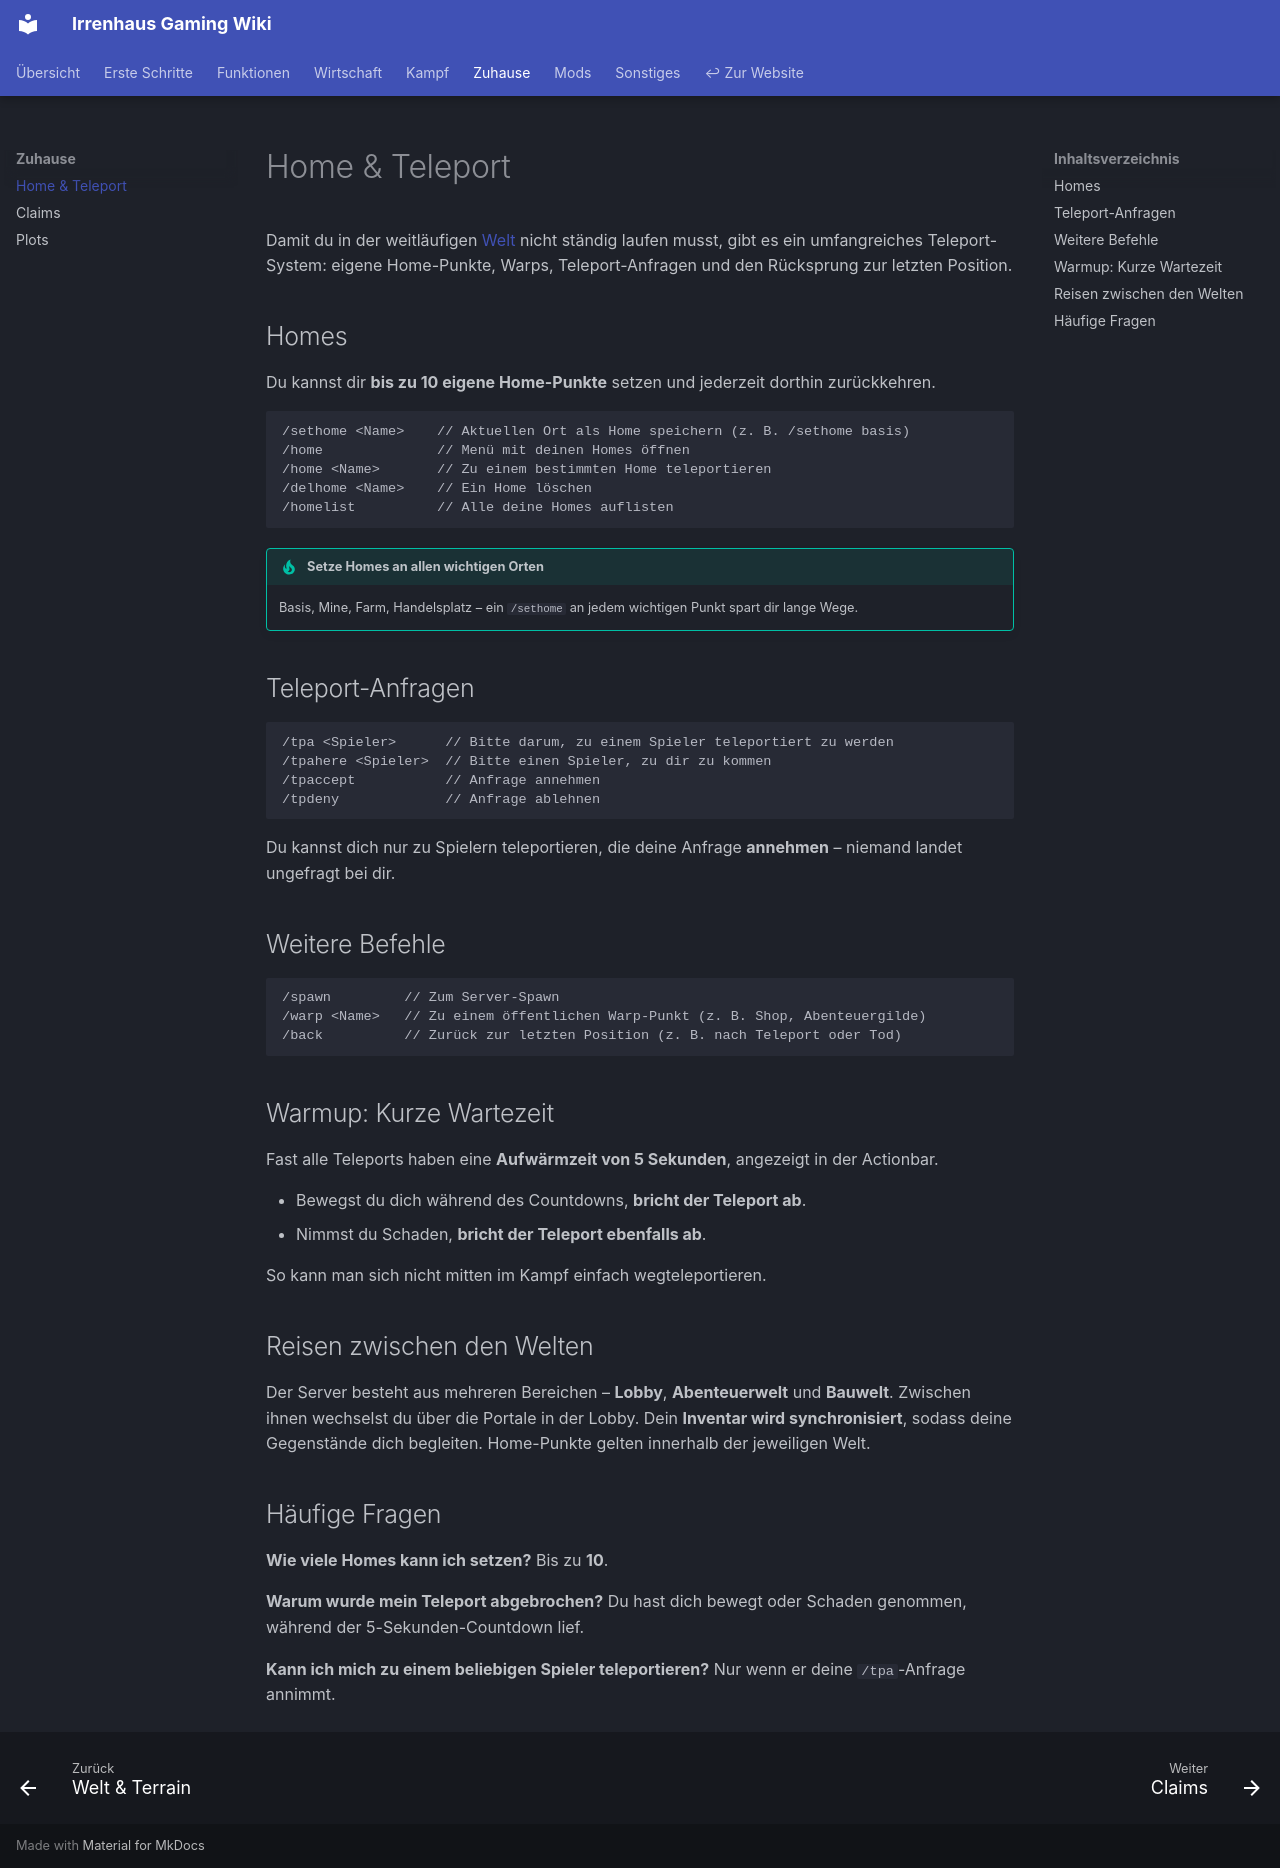

repository: Irrenhaus-Gaming/Irrenhaus-Gaming.github.io · page: zuhause/home-und-teleport/index.html · generator: mkdocs

# Home & Teleport

Damit du in der weitläufigen [Welt](../kampf/welt.md) nicht ständig laufen musst, gibt es ein umfangreiches Teleport-System: eigene Home-Punkte, Warps, Teleport-Anfragen und den Rücksprung zur letzten Position.

## Homes

Du kannst dir **bis zu 10 eigene Home-Punkte** setzen und jederzeit dorthin zurückkehren.

```
/sethome <Name>    // Aktuellen Ort als Home speichern (z. B. /sethome basis)
/home              // Menü mit deinen Homes öffnen
/home <Name>       // Zu einem bestimmten Home teleportieren
/delhome <Name>    // Ein Home löschen
/homelist          // Alle deine Homes auflisten
```

!!! tip "Setze Homes an allen wichtigen Orten"
    Basis, Mine, Farm, Handelsplatz – ein `/sethome` an jedem wichtigen Punkt spart dir lange Wege.

## Teleport-Anfragen

```
/tpa <Spieler>      // Bitte darum, zu einem Spieler teleportiert zu werden
/tpahere <Spieler>  // Bitte einen Spieler, zu dir zu kommen
/tpaccept           // Anfrage annehmen
/tpdeny             // Anfrage ablehnen
```

Du kannst dich nur zu Spielern teleportieren, die deine Anfrage **annehmen** – niemand landet ungefragt bei dir.

## Weitere Befehle

```
/spawn         // Zum Server-Spawn
/warp <Name>   // Zu einem öffentlichen Warp-Punkt (z. B. Shop, Abenteuergilde)
/back          // Zurück zur letzten Position (z. B. nach Teleport oder Tod)
```

## Warmup: Kurze Wartezeit

Fast alle Teleports haben eine **Aufwärmzeit von 5 Sekunden**, angezeigt in der Actionbar.

- Bewegst du dich während des Countdowns, **bricht der Teleport ab**.
- Nimmst du Schaden, **bricht der Teleport ebenfalls ab**.

So kann man sich nicht mitten im Kampf einfach wegteleportieren.

## Reisen zwischen den Welten

Der Server besteht aus mehreren Bereichen – **Lobby**, **Abenteuerwelt** und **Bauwelt**. Zwischen ihnen wechselst du über die Portale in der Lobby. Dein **Inventar wird synchronisiert**, sodass deine Gegenstände dich begleiten. Home-Punkte gelten innerhalb der jeweiligen Welt.

## Häufige Fragen

**Wie viele Homes kann ich setzen?**
Bis zu **10**.

**Warum wurde mein Teleport abgebrochen?**
Du hast dich bewegt oder Schaden genommen, während der 5-Sekunden-Countdown lief.

**Kann ich mich zu einem beliebigen Spieler teleportieren?**
Nur wenn er deine `/tpa`-Anfrage annimmt.
